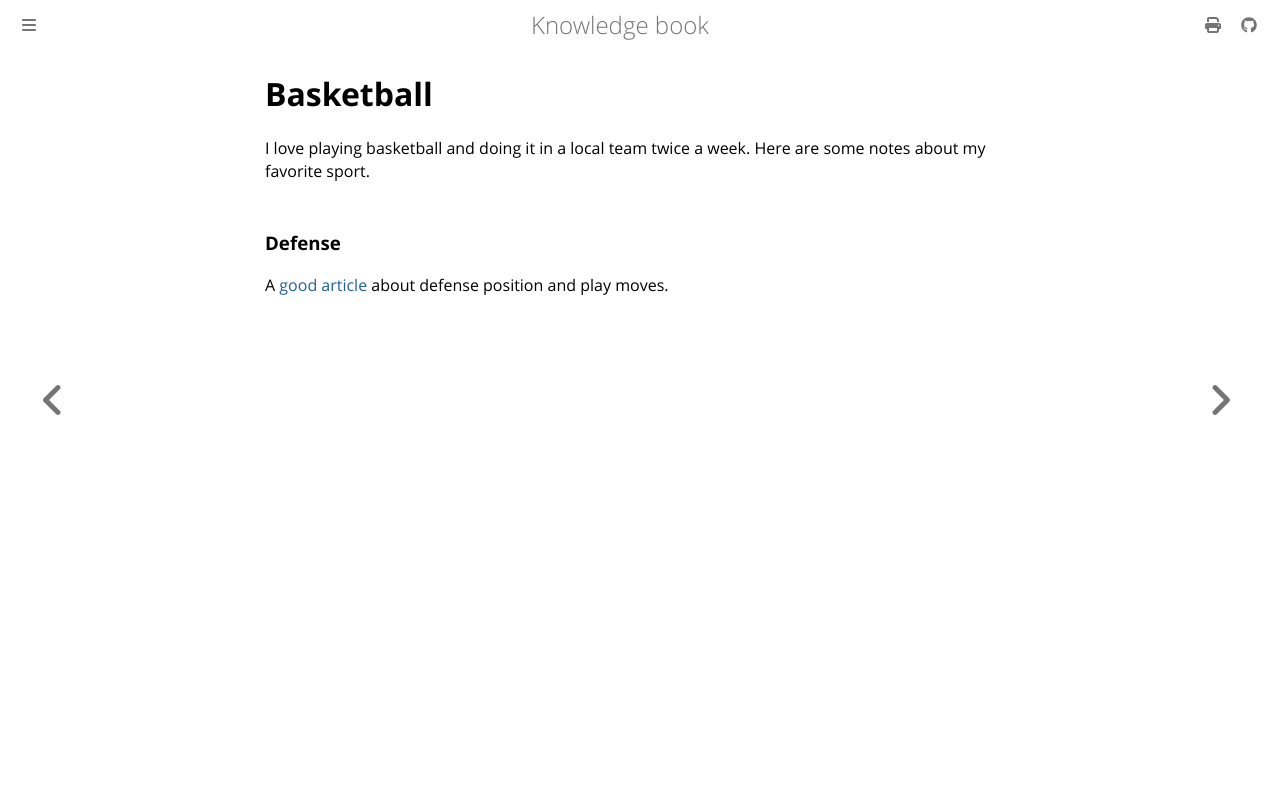

repository: dvogt23/notes · page: personal/sport/basketball.html · generator: mdbook

# Basketball

I love playing basketball and doing it in a local team twice a week. Here are some notes about my favorite sport.

### Defense

A [good article](https://de.wikihow.com/Beim-Basketball-in-der-Verteidigung-spielen#Ohne-Ball-verteidigen) about defense position and play moves.
